Run: headless pygame with SDL's dummy video driver; simulated clock (each Clock.tick advances the game by its frame time, no real sleeping); random seed 0; keys injected as events and as key.get_pressed() state; mouse plan: one left click at the window centre at the start of phase 2, then a move to the lower-right quarter at the start of phase 3.
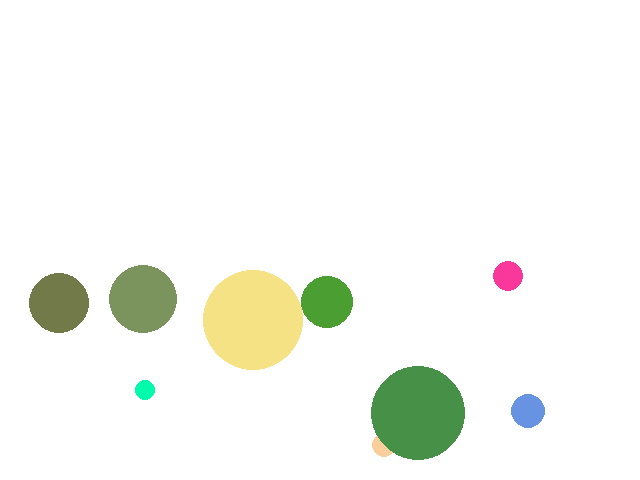
Frame 1 of 4 · flips 1–60 · no input
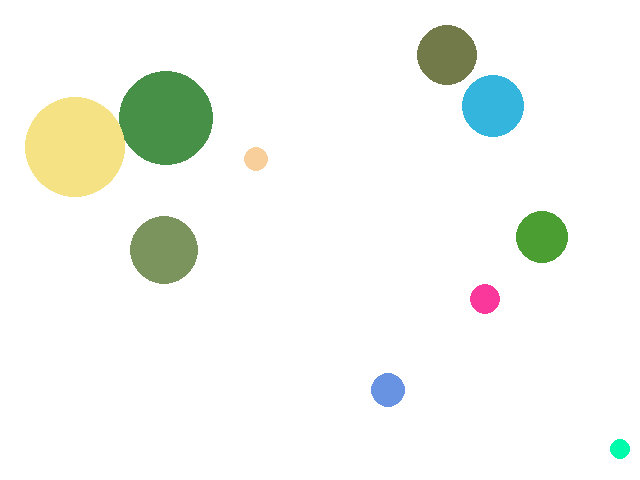
Frame 2 of 4 · flips 61–180 · clicked the window centre · tapped SPACE, RETURN · held RIGHT (→), D
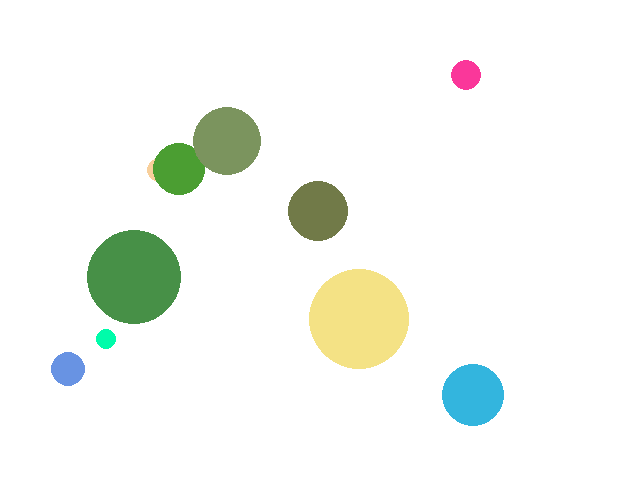
Frame 3 of 4 · flips 181–300 · moved the mouse to the lower-right quarter · held DOWN (↓), S
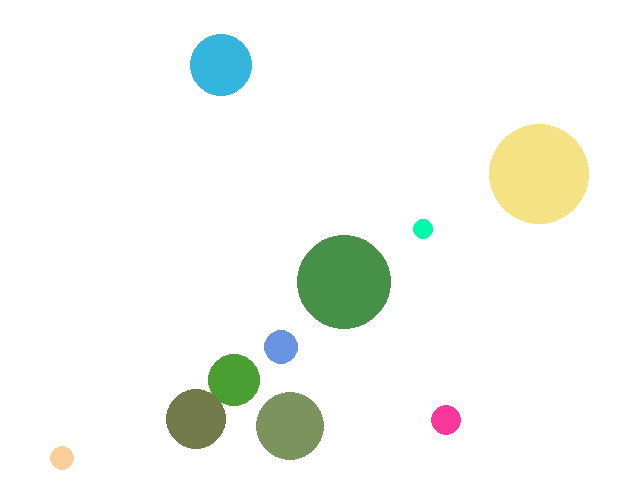
Frame 4 of 4 · flips 301–420 · held LEFT (←), A, UP (↑), W

The pygame program that drew these frames:

import pygame
import random
from pygame.locals import *     # Some useful constants
from dataclasses import dataclass

@dataclass
class Circle:
    x: float
    y: float
    vx: float   # x velocity, i.e. how much x changes per frame
    vy: float   # y velocity
    color: pygame.Color
    radius: int

    # Every Circle object knows how to update itself each frame
    def update(self):
        if self.y + self.radius >= 480:
            self.vy *= -1
        if self.y - self.radius <= 0:
            self.vy *= -1
        if self.x + self.radius >= 640:
            self.vx *= -1
        if self.x - self.radius <= 0:
            self.vx *= -1

        self.x += self.vx
        self.y += self.vy

    # Every Circle object knows how to draw itself
    def draw(self, surface):
        pygame.draw.circle(surface, self.color, (self.x, self.y), self.radius)

    def attract(self, goal: tuple[int,int]):
        dx = goal[0] - self.x
        dy = goal[1] - self.y

        self.vx += dx/1000
        self.vy += dy/1000

def main():
    pygame.init()    # this sets up the ability to draw to a window
    surface = pygame.display.set_mode( (640, 480) )
    # 'surface' is the name of the window
    # where we will draw. We set its size to 640 x 480 pixels.

    circles = []
    for i in range(10):
        x = random.randint(50, 590)
        y = random.randint(50, 430)
        r = random.randint(10, 50)
        vx = random.randint(-5, 5)
        vy = random.randint(-5, 5)
        color = pygame.Color(random.randint(0,255), random.randint(0,255), random.randint(0,255))
        circles.append(Circle(x, y, vx, vy, color, r))

    clock = pygame.time.Clock()

    # the while loop below will keep the screen 'active' until you quit (i.e. click the close box)
    running = True

    while running:
        for event in pygame.event.get():   # this looks at the event queue to see if anything has happened.
            if event.type == QUIT:         # 'QUIT' is what happens when the user closes the window
                running = False

            elif event.type == MOUSEMOTION:
                mouse_pos = event.pos

                for circle in circles:
                    circle.attract(mouse_pos)

        for circle in circles:
            circle.update()
        draw_all(surface, circles)     # this is the function which does the drawing

        clock.tick(40)  # Set FPS to 40

    pygame.quit()


def draw_all(surface, circles):
    surface.fill('white')

    for circle in circles:
        circle.draw(surface)

    pygame.display.update()  # update the window once we're ready

main()
